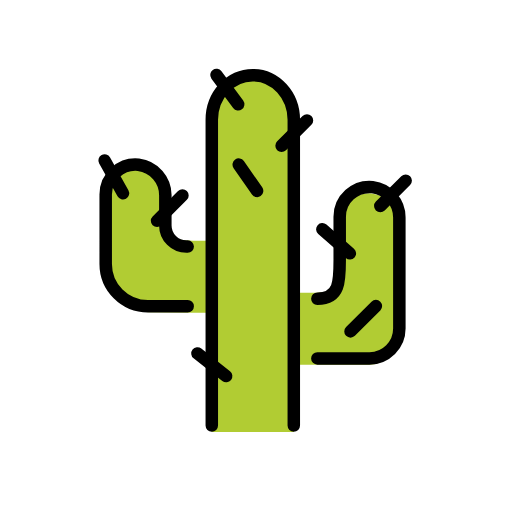
t = 0.00 s
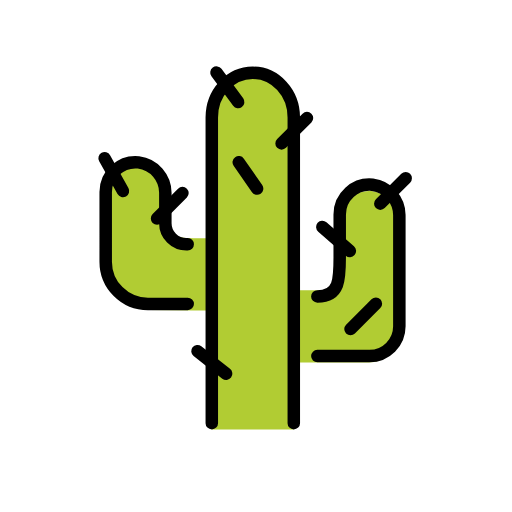
t = 0.48 s
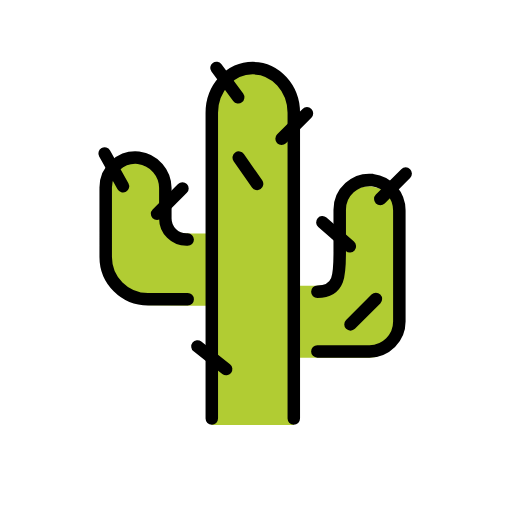
t = 1.43 s
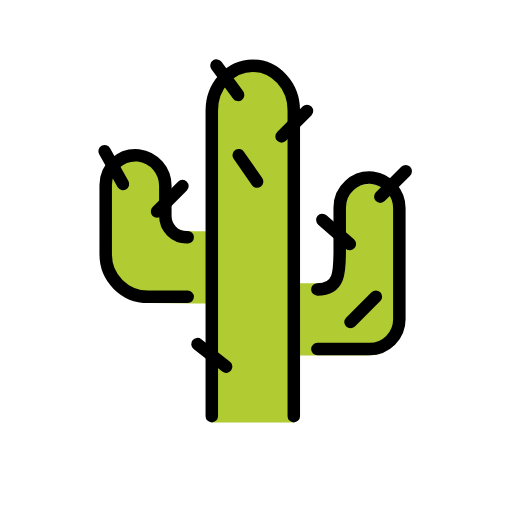
t = 1.90 s
t = 2.38 s: frame unchanged from t = 1.43 s, image omitted
t = 3.33 s: frame unchanged from t = 0.48 s, image omitted

The animated SVG that drew these frames (rendered in a browser with its animation timeline set to each time). Animation: 1 SMIL element (animateTransform=1); one cycle of 3.80 s, repeats indefinitely.

<?xml version='1.0' encoding='utf-8'?>
<svg xmlns="http://www.w3.org/2000/svg" id="emoji" viewBox="-5 -5 82 82" width="200" height="200" role="img">
  <title>OpenMoji: cactus</title><g><g id="color">
    <path fill="#b1cc33" d="M35.4871,7.054c-3.6266,0-6.5664,3.2647-6.5664,7.292V33.5385H25.9434c-3.9616,0-3.7957-1.0309-3.7957-4.7691l-1.6106-3.2526c0-2.7922-.3806-3.6821-3.3989-3.41-2.6314.2368-5.1765,1.5557-5.1765,4.05L11.7561,37.44c0,2.6374,4.38,7.58,7.1743,7.58l7.013.0688v0h2.9773V64.1754l13.1328,0V14.346C42.0535,10.3187,39.1138,7.054,35.4871,7.054Z" />
    <path fill="#b1cc33" d="M54.5238,25.9843a4.7767,4.7767,0,0,0-5.2448,4.7531v6.3643c0,3.7383.1565,4.7691-3.5816,4.7691H42.3061l.0793,11.5507h3.312v0h8.3573A4.7757,4.7757,0,0,0,58.83,48.6458V30.9427A4.9143,4.9143,0,0,0,54.5238,25.9843Z" />
  </g>
  <g id="line">
    <path fill="none" stroke="#000" stroke-linecap="round" stroke-linejoin="round" stroke-width="2" d="M42.0535,63.1477V14.198c0-3.9562-2.94-7.1634-6.5664-7.1634s-6.5664,3.2072-6.5664,7.1634v48.95" />
    <path fill="none" stroke="#000" stroke-linecap="round" stroke-linejoin="round" stroke-width="2" d="M25.0615,44.0454H18.6972a6.7684,6.7684,0,0,1-6.7685-6.7686V26.137a4.7765,4.7765,0,0,1,5.2447-4.7531A4.9143,4.9143,0,0,1,21.48,26.3423V31.11a3.3843,3.3843,0,0,0,3.3842,3.3842h.1975" />
    <path fill="none" stroke="#000" stroke-linecap="round" stroke-linejoin="round" stroke-width="2" d="M45.8256,52.4027h8.3573a4.7757,4.7757,0,0,0,4.7756-4.7756V29.9239a4.9143,4.9143,0,0,0-4.3065-4.9584,4.7765,4.7765,0,0,0-5.2447,4.7531v6.3643c0,3.7382.1565,6.7685-3.5817,6.7685" />
    <line x1="40.0964" x2="44.1648" y1="18.3489" y2="14.2805" fill="none" stroke="#000" stroke-linecap="round" stroke-linejoin="round" stroke-width="2" />
    <line x1="51.1343" x2="55.2027" y1="48.083" y2="44.0146" fill="none" stroke="#000" stroke-linecap="round" stroke-linejoin="round" stroke-width="2" />
    <line x1="20.1528" x2="24.2212" y1="30.3694" y2="26.301" fill="none" stroke="#000" stroke-linecap="round" stroke-linejoin="round" stroke-width="2" />
    <line x1="33.146" x2="29.668" y1="11.7031" y2="7" fill="none" stroke="#000" stroke-linecap="round" stroke-linejoin="round" stroke-width="2" />
    <line x1="31.2172" x2="26.6242" y1="55.2326" y2="51.6104" fill="none" stroke="#000" stroke-linecap="round" stroke-linejoin="round" stroke-width="2" />
    <line x1="55.9054" x2="59.9738" y1="27.9961" y2="23.9277" fill="none" stroke="#000" stroke-linecap="round" stroke-linejoin="round" stroke-width="2" />
    <line x1="51.032" x2="46.6265" y1="35.5724" y2="31.7245" fill="none" stroke="#000" stroke-linecap="round" stroke-linejoin="round" stroke-width="2" />
    <line x1="36.1743" x2="33.2368" y1="25.5782" y2="21.3614" fill="none" stroke="#000" stroke-linecap="round" stroke-linejoin="round" stroke-width="2" />
    <line x1="14.6936" x2="11.7561" y1="25.9619" y2="20.712" fill="none" stroke="#000" stroke-linecap="round" stroke-linejoin="round" stroke-width="2" />
  </g>
<animateTransform attributeName="transform" type="translate" values="0 0;0 -1.5;0 0" dur="3.8s" repeatCount="indefinite" /></g></svg>
